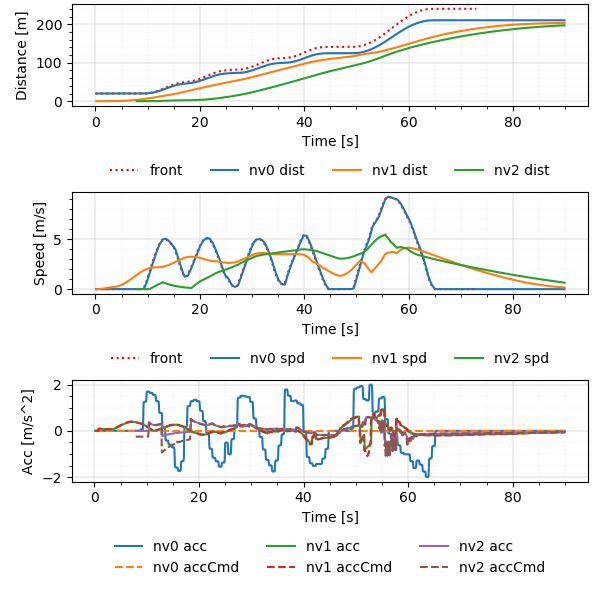

Data behind this chart, as committed beside it:
Realtime [sec], Sim Time [sec], Sim Time from MPC [sec], MPC runtime, v0_dist [m], v0_lane [-], v0_spd [m/s], v0_acc [m/s2], v1_dist [m], v1_lane [-], v1_spd [m/s], v1_acc [m/s2], v1_accCmd [m/s2], v2_dist [m], v2_lane [-], v2_spd [m/s], v2_acc [m/s2], v2_accCmd [m/s2]
0.006399, 0.2, 0.0, 0.003348, 20.0, -76146229#1_0, 0.0, 0.0, 0.0, -76146229#1_0, 0.0, 0.0, 0.0, nan, nan, nan, nan, nan
0.1124, 0.3, 0.0, 0.007667, 20.0, -76146229#1_0, 0.0, 0.0, 0.0, -76146229#1_0, 0.0, 0.0, 0.0, nan, nan, nan, nan, nan
0.2139, 0.4, 0.0, 0.008244, 20.0, -76146229#1_0, 0.0, 0.0, 0.0, -76146229#1_0, 0.0, 0.0, 0.0, nan, nan, nan, nan, nan
0.3133, 0.5, 0.0, 0.008173, 20.0, -76146229#1_0, 0.0, 0.0, 0.0, -76146229#1_0, 0.0, 0.0, 0.0, nan, nan, nan, nan, nan
0.4135, 0.6, 0.0, 0.008364, 20.0, -76146229#1_0, 0.0, 0.0, 0.0, -76146229#1_0, 0.0, 0.0, 0.0, nan, nan, nan, nan, nan
0.5135, 0.7, 0.0, 0.00875, 20.0, -76146229#1_0, 0.0, 0.0, 0.0, -76146229#1_0, 0.0, 0.0, 0.0, nan, nan, nan, nan, nan
0.614, 0.8, 0.6, 0.008036, 20.0, -76146229#1_0, 0.0, 0.0, 0.0, -76146229#1_0, 0.0, 0.0, 0.09435, nan, nan, nan, nan, nan
0.7132, 0.9, 0.7, 0.008342, 20.0, -76146229#1_0, 0.0, 0.0, 0.0009131, -76146229#1_0, 0.009131, 0.09131, 0.09435, nan, nan, nan, nan, nan
0.8131, 1.0, 0.8, 0.008373, 20.0, -76146229#1_0, 0.0, 0.0, 0.002739, -76146229#1_0, 0.01826, 0.09131, 0.09435, nan, nan, nan, nan, nan
0.9133, 1.1, 0.9, 0.008216, 20.0, -76146229#1_0, 0.0, 0.0, 0.005478, -76146229#1_0, 0.02739, 0.09131, 0.08981, nan, nan, nan, nan, nan
1.015, 1.2, 1.0, 0.00905, 20.0, -76146229#1_0, 0.0, 0.0, 0.009087, -76146229#1_0, 0.03608, 0.08691, 0.08858, nan, nan, nan, nan, nan
1.114, 1.3, 1.1, 0.008621, 20.0, -76146229#1_0, 0.0, 0.0, 0.01355, -76146229#1_0, 0.04466, 0.08572, 0.08734, nan, nan, nan, nan, nan
1.213, 1.4, 1.2, 0.008312, 20.0, -76146229#1_0, 0.0, 0.0, 0.01886, -76146229#1_0, 0.05311, 0.08452, 0.08631, nan, nan, nan, nan, nan
1.313, 1.5, 1.3, 0.008155, 20.0, -76146229#1_0, 0.0, 0.0, 0.02501, -76146229#1_0, 0.06146, 0.08352, 0.08518, nan, nan, nan, nan, nan
1.413, 1.6, 1.4, 0.008396, 20.0, -76146229#1_0, 0.0, 0.0, 0.03198, -76146229#1_0, 0.0697, 0.08243, 0.08405, nan, nan, nan, nan, nan
1.513, 1.7, 1.5, 0.008514, 20.0, -76146229#1_0, 0.0, 0.0, 0.03976, -76146229#1_0, 0.07784, 0.08134, 0.08293, nan, nan, nan, nan, nan
1.613, 1.8, 1.6, 0.008337, 20.0, -76146229#1_0, 0.0, 0.0, 0.04835, -76146229#1_0, 0.08586, 0.08025, 0.08182, nan, nan, nan, nan, nan
1.713, 1.9, 1.7, 0.008349, 20.0, -76146229#1_0, 0.0, 0.0, 0.05773, -76146229#1_0, 0.09378, 0.07918, 0.08072, nan, nan, nan, nan, nan
1.813, 2.0, 1.8, 0.00839, 20.0, -76146229#1_0, 0.0, 0.0, 0.06789, -76146229#1_0, 0.1016, 0.07811, 0.07962, nan, nan, nan, nan, nan
1.915, 2.1, 1.9, 0.00816, 20.0, -76146229#1_0, 0.0, 0.0, 0.07882, -76146229#1_0, 0.1093, 0.07705, 0.07854, nan, nan, nan, nan, nan
2.01, 2.2, 2.0, 0.006207, 20.0, -76146229#1_0, 0.0, 0.0, 0.09051, -76146229#1_0, 0.1169, 0.076, 0.07746, nan, nan, nan, nan, nan
2.112, 2.3, 2.1, 0.009522, 20.0, -76146229#1_0, 0.0, 0.0, 0.1029, -76146229#1_0, 0.1244, 0.07496, 0.07639, nan, nan, nan, nan, nan
2.213, 2.4, 2.2, 0.009822, 20.0, -76146229#1_0, 0.0, 0.0, 0.1161, -76146229#1_0, 0.1318, 0.07393, 0.07534, nan, nan, nan, nan, nan
2.313, 2.5, 2.3, 0.009861, 20.0, -76146229#1_0, 0.0, 0.0, 0.13, -76146229#1_0, 0.1391, 0.07291, 0.07429, nan, nan, nan, nan, nan
2.413, 2.6, 2.4, 0.008215, 20.0, -76146229#1_0, 0.0, 0.0, 0.1447, -76146229#1_0, 0.1463, 0.07189, 0.07324, nan, nan, nan, nan, nan
2.514, 2.7, 2.5, 0.008554, 20.0, -76146229#1_0, 0.0, 0.0, 0.16, -76146229#1_0, 0.1534, 0.07088, 0.07221, nan, nan, nan, nan, nan
2.615, 2.8, 2.6, 0.008823, 20.0, -76146229#1_0, 0.0, 0.0, 0.176, -76146229#1_0, 0.1603, 0.06988, 0.07121, nan, nan, nan, nan, nan
2.709, 2.9, 2.7, 0.006494, 20.0, -76146229#1_0, 0.0, 0.0, 0.1928, -76146229#1_0, 0.1672, 0.06892, 0.07066, nan, nan, nan, nan, nan
2.809, 3.0, 2.8, 0.006833, 20.0, -76146229#1_0, 0.0, 0.0, 0.2102, -76146229#1_0, 0.1741, 0.06838, 0.07014, nan, nan, nan, nan, nan
2.913, 3.1, 2.9, 0.00787, 20.0, -76146229#1_0, 0.0, 0.0, 0.2282, -76146229#1_0, 0.1809, 0.06788, 0.06964, nan, nan, nan, nan, nan
3.014, 3.2, 3.0, 0.008588, 20.0, -76146229#1_0, 0.0, 0.0, 0.247, -76146229#1_0, 0.1876, 0.06739, 0.06912, nan, nan, nan, nan, nan
3.113, 3.3, 3.1, 0.008395, 20.0, -76146229#1_0, 0.0, 0.0, 0.2664, -76146229#1_0, 0.1943, 0.06689, 0.06861, nan, nan, nan, nan, nan
3.213, 3.4, 3.2, 0.008335, 20.0, -76146229#1_0, 0.0, 0.0, 0.2865, -76146229#1_0, 0.2009, 0.0664, 0.0687, nan, nan, nan, nan, nan
3.313, 3.5, 3.3, 0.007937, 20.0, -76146229#1_0, 0.0, 0.0, 0.3073, -76146229#1_0, 0.2076, 0.06648, 0.07742, nan, nan, nan, nan, nan
3.413, 3.6, 3.4, 0.008543, 20.0, -76146229#1_0, 0.0, 0.0, 0.3288, -76146229#1_0, 0.2151, 0.07493, 0.08675, nan, nan, nan, nan, nan
3.514, 3.7, 3.5, 0.008782, 20.0, -76146229#1_0, 0.0, 0.0, 0.3511, -76146229#1_0, 0.2235, 0.08395, 0.0962, nan, nan, nan, nan, nan
3.613, 3.8, 3.6, 0.00848, 20.0, -76146229#1_0, 0.0, 0.0, 0.3744, -76146229#1_0, 0.2328, 0.0931, 0.1053, nan, nan, nan, nan, nan
3.713, 3.9, 3.7, 0.008363, 20.0, -76146229#1_0, 0.0, 0.0, 0.3987, -76146229#1_0, 0.243, 0.1019, 0.1143, nan, nan, nan, nan, nan
3.813, 4.0, 3.8, 0.008497, 20.0, -76146229#1_0, 0.0, 0.0, 0.4241, -76146229#1_0, 0.254, 0.1106, 0.1235, nan, nan, nan, nan, nan
3.914, 4.1, 3.9, 0.008257, 20.0, -76146229#1_0, 0.0, 0.0, 0.4507, -76146229#1_0, 0.266, 0.1195, 0.1359, nan, nan, nan, nan, nan
4.014, 4.2, 4.0, 0.009515, 20.0, -76146229#1_0, 0.0, 0.0, 0.4786, -76146229#1_0, 0.2791, 0.1315, 0.1485, nan, nan, nan, nan, nan
4.113, 4.3, 4.1, 0.008226, 20.0, -76146229#1_0, 0.0, 0.0, 0.508, -76146229#1_0, 0.2935, 0.1437, 0.1611, nan, nan, nan, nan, nan
4.214, 4.4, 4.2, 0.008289, 20.0, -76146229#1_0, 0.0, 0.0, 0.5389, -76146229#1_0, 0.3091, 0.1559, 0.1735, nan, nan, nan, nan, nan
4.314, 4.5, 4.3, 0.008751, 20.0, -76146229#1_0, 0.0, 0.0, 0.5715, -76146229#1_0, 0.3259, 0.1679, 0.1859, nan, nan, nan, nan, nan
4.414, 4.6, 4.4, 0.008, 20.0, -76146229#1_0, 0.0, 0.0, 0.6059, -76146229#1_0, 0.3439, 0.1799, 0.1981, nan, nan, nan, nan, nan
4.513, 4.7, 4.5, 0.008163, 20.0, -76146229#1_0, 0.0, 0.0, 0.6422, -76146229#1_0, 0.363, 0.1917, 0.21, nan, nan, nan, nan, nan
4.612, 4.8, 4.6, 0.009033, 20.0, -76146229#1_0, 0.0, 0.0, 0.6805, -76146229#1_0, 0.3834, 0.2032, 0.2216, nan, nan, nan, nan, nan
4.714, 4.9, 4.7, 0.008417, 20.0, -76146229#1_0, 0.0, 0.0, 0.721, -76146229#1_0, 0.4048, 0.2145, 0.2333, nan, nan, nan, nan, nan
4.812, 5.0, 4.8, 0.009151, 20.0, -76146229#1_0, 0.0, 0.0, 0.7637, -76146229#1_0, 0.4274, 0.2258, 0.2449, nan, nan, nan, nan, nan
4.914, 5.1, 4.9, 0.009957, 20.0, -76146229#1_0, 0.0, 0.0, 0.8088, -76146229#1_0, 0.4511, 0.237, 0.2565, nan, nan, nan, nan, nan
5.013, 5.2, 5.0, 0.008255, 20.0, -76146229#1_0, 0.0, 0.0, 0.8564, -76146229#1_0, 0.4759, 0.2482, 0.2679, nan, nan, nan, nan, nan
5.112, 5.3, 5.1, 0.009151, 20.0, -76146229#1_0, 0.0, 0.0, 0.9066, -76146229#1_0, 0.5018, 0.2593, 0.2787, nan, nan, nan, nan, nan
5.212, 5.4, 5.2, 0.009152, 20.0, -76146229#1_0, 0.0, 0.0, 0.9595, -76146229#1_0, 0.5288, 0.2698, 0.2894, nan, nan, nan, nan, nan
5.31, 5.5, 5.3, 0.006959, 20.0, -76146229#1_0, 0.0, 0.0, 1.015, -76146229#1_0, 0.5568, 0.28, 0.3, nan, nan, nan, nan, nan
5.412, 5.6, 5.4, 0.008634, 20.0, -76146229#1_0, 0.0, 0.0, 1.074, -76146229#1_0, 0.5859, 0.2903, 0.3106, nan, nan, nan, nan, nan
5.514, 5.7, 5.5, 0.007951, 20.0, -76146229#1_0, 0.0, 0.0, 1.135, -76146229#1_0, 0.6159, 0.3005, 0.3211, nan, nan, nan, nan, nan
5.613, 5.8, 5.6, 0.009696, 20.0, -76146229#1_0, 0.0, 0.0, 1.2, -76146229#1_0, 0.647, 0.3108, 0.3315, nan, nan, nan, nan, nan
5.714, 5.9, 5.7, 0.008836, 20.0, -76146229#1_0, 0.0, 0.0, 1.268, -76146229#1_0, 0.6791, 0.3208, 0.3399, nan, nan, nan, nan, nan
5.814, 6.0, 5.8, 0.008196, 20.0, -76146229#1_0, 0.0, 0.0, 1.339, -76146229#1_0, 0.712, 0.3289, 0.348, nan, nan, nan, nan, nan
5.913, 6.1, 5.9, 0.00838, 20.0, -76146229#1_0, 0.0, 0.0, 1.414, -76146229#1_0, 0.7456, 0.3368, 0.3561, nan, nan, nan, nan, nan
... 838 more rows
